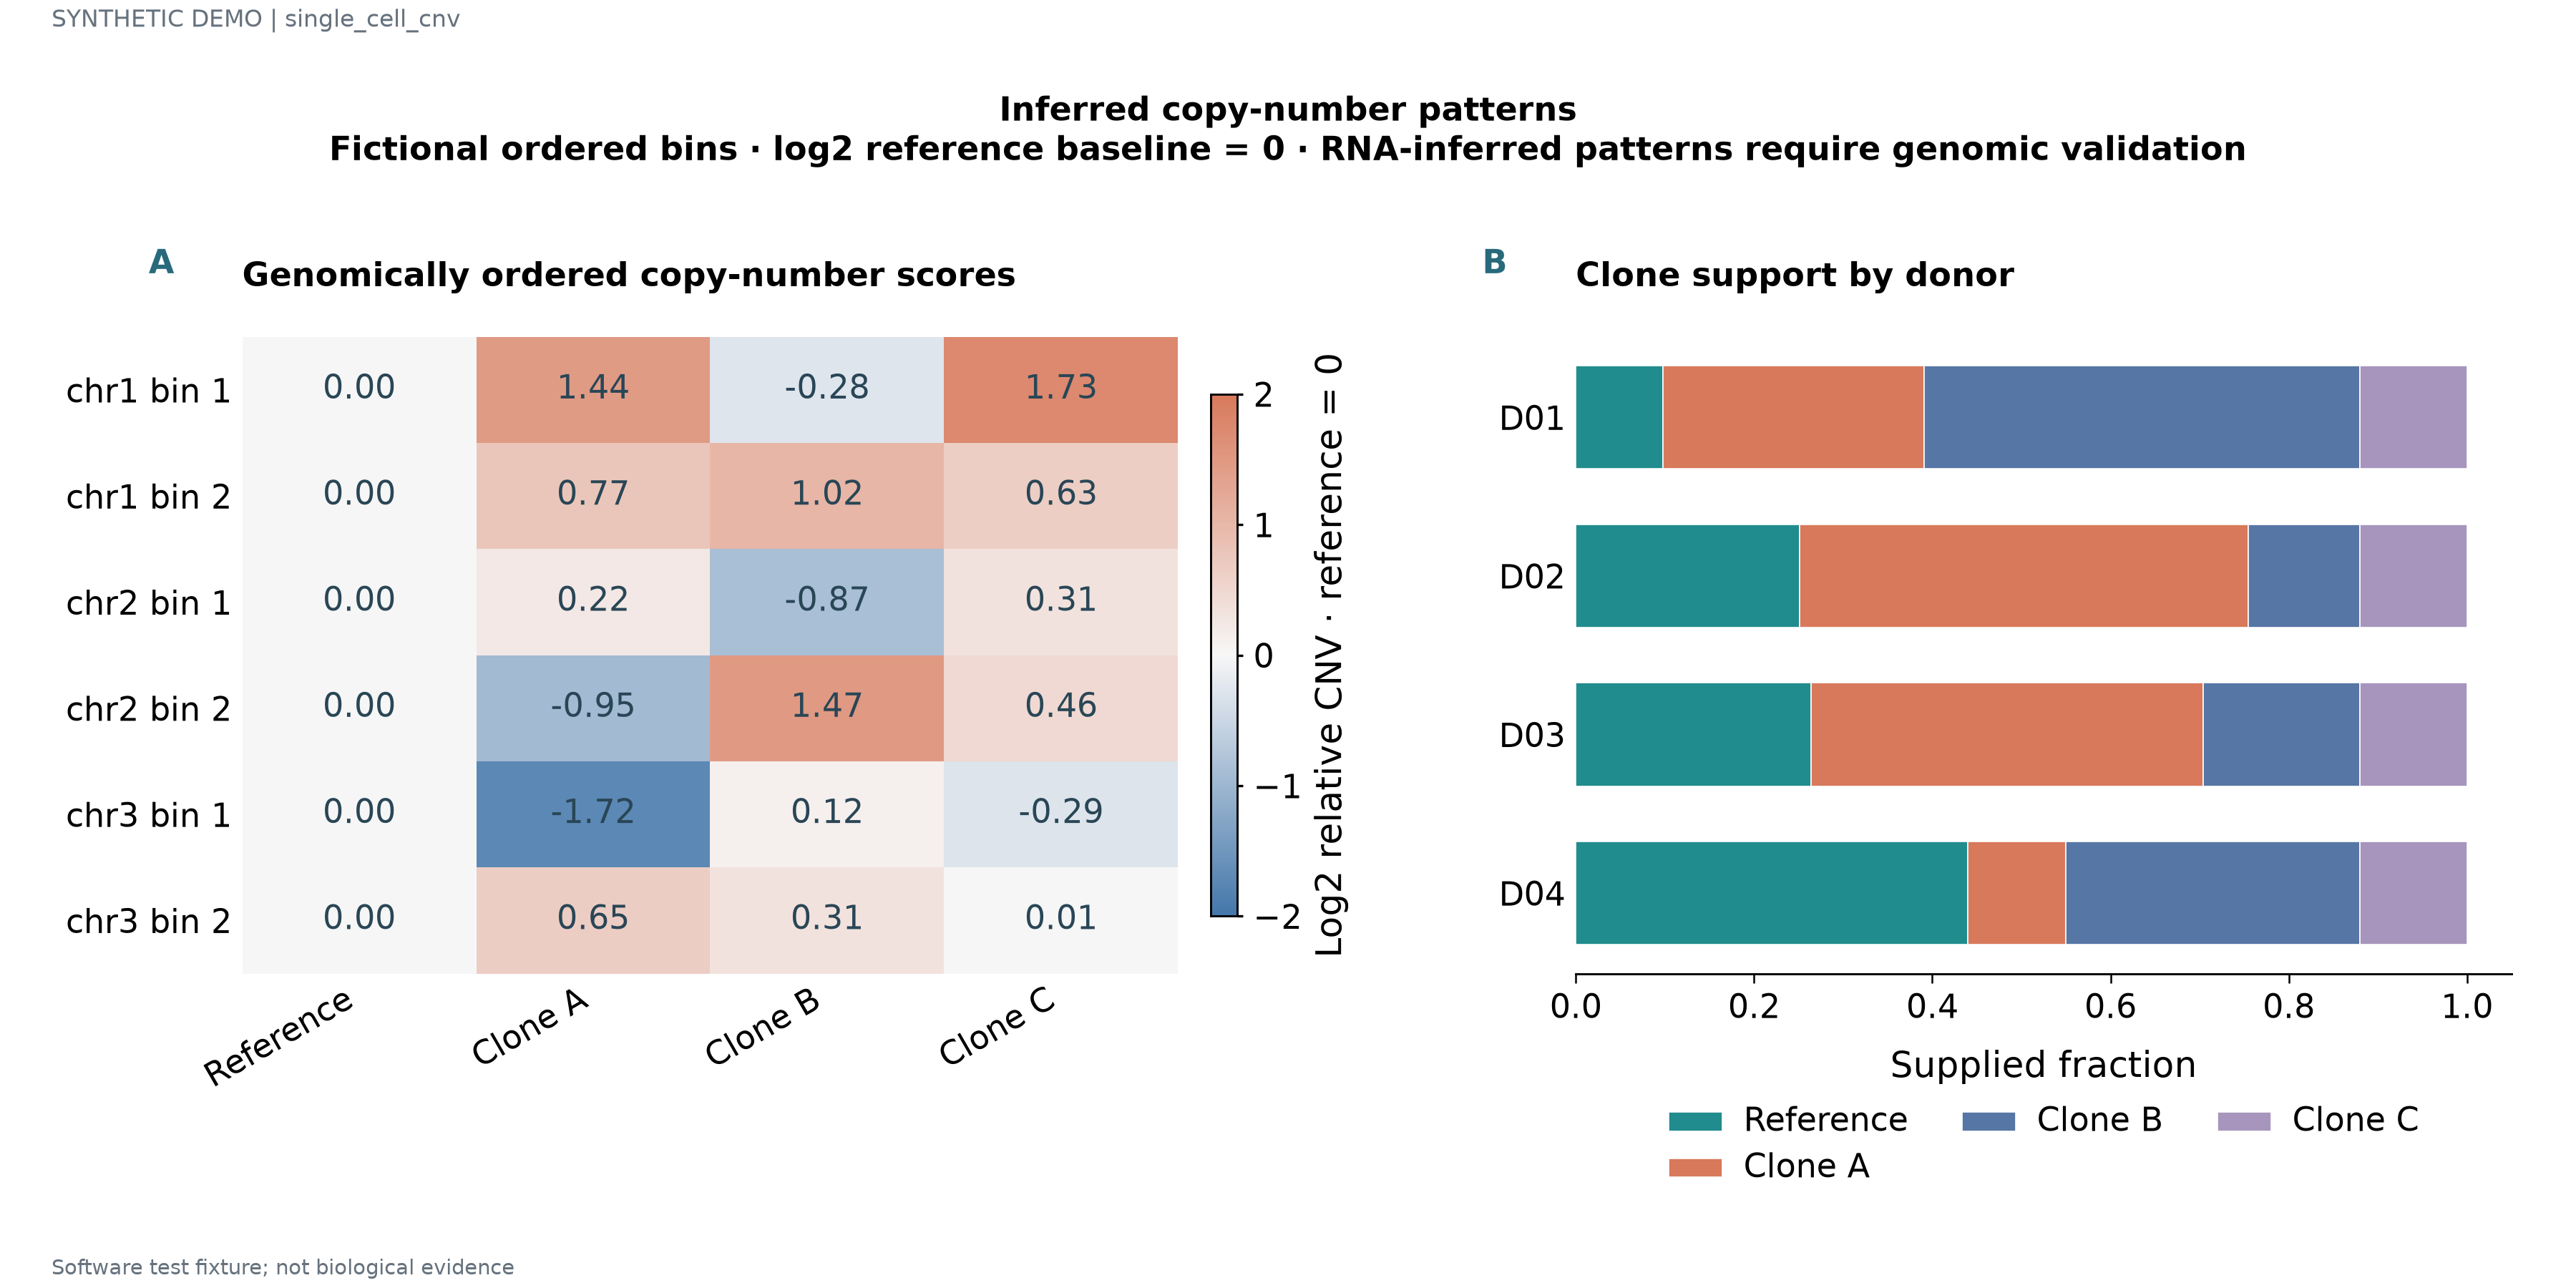

Values plotted in this chart, from the file beside it:
label	series	value	fraction	panel_id
chr1 bin 1	Reference	0.0	0.18	p1
chr1 bin 1	Clone A	1.44	0.43	p1
chr1 bin 1	Clone B	-0.2807	0.68	p1
chr1 bin 1	Clone C	1.729	0.93	p1
chr1 bin 2	Reference	0.0	0.43	p1
chr1 bin 2	Clone A	0.7714	0.68	p1
chr1 bin 2	Clone B	1.021	0.93	p1
chr1 bin 2	Clone C	0.6268	0.18	p1
chr2 bin 1	Reference	0.0	0.68	p1
chr2 bin 1	Clone A	0.2239	0.93	p1
chr2 bin 1	Clone B	-0.8747	0.18	p1
chr2 bin 1	Clone C	0.3132	0.43	p1
chr2 bin 2	Reference	0.0	0.93	p1
chr2 bin 2	Clone A	-0.9529	0.18	p1
chr2 bin 2	Clone B	1.473	0.43	p1
chr2 bin 2	Clone C	0.4556	0.68	p1
chr3 bin 1	Reference	0.0	0.18	p1
chr3 bin 1	Clone A	-1.72	0.43	p1
chr3 bin 1	Clone B	0.1212	0.68	p1
chr3 bin 1	Clone C	-0.2891	0.93	p1
chr3 bin 2	Reference	0.0	0.43	p1
chr3 bin 2	Clone A	0.6486	0.68	p1
chr3 bin 2	Clone B	0.3146	0.93	p1
chr3 bin 2	Clone C	0.007493	0.18	p1
D01	Reference	0.09778		p2
D01	Clone A	0.2933		p2
D01	Clone B	0.4889		p2
D02	Reference	0.2514		p2
D02	Clone A	0.5029		p2
D02	Clone B	0.1257		p2
D03	Reference	0.264		p2
D03	Clone A	0.44		p2
D03	Clone B	0.176		p2
D04	Reference	0.44		p2
D04	Clone A	0.11		p2
D04	Clone B	0.33		p2
D01	Clone C	0.12		p2
D02	Clone C	0.12		p2
D03	Clone C	0.12		p2
D04	Clone C	0.12		p2
